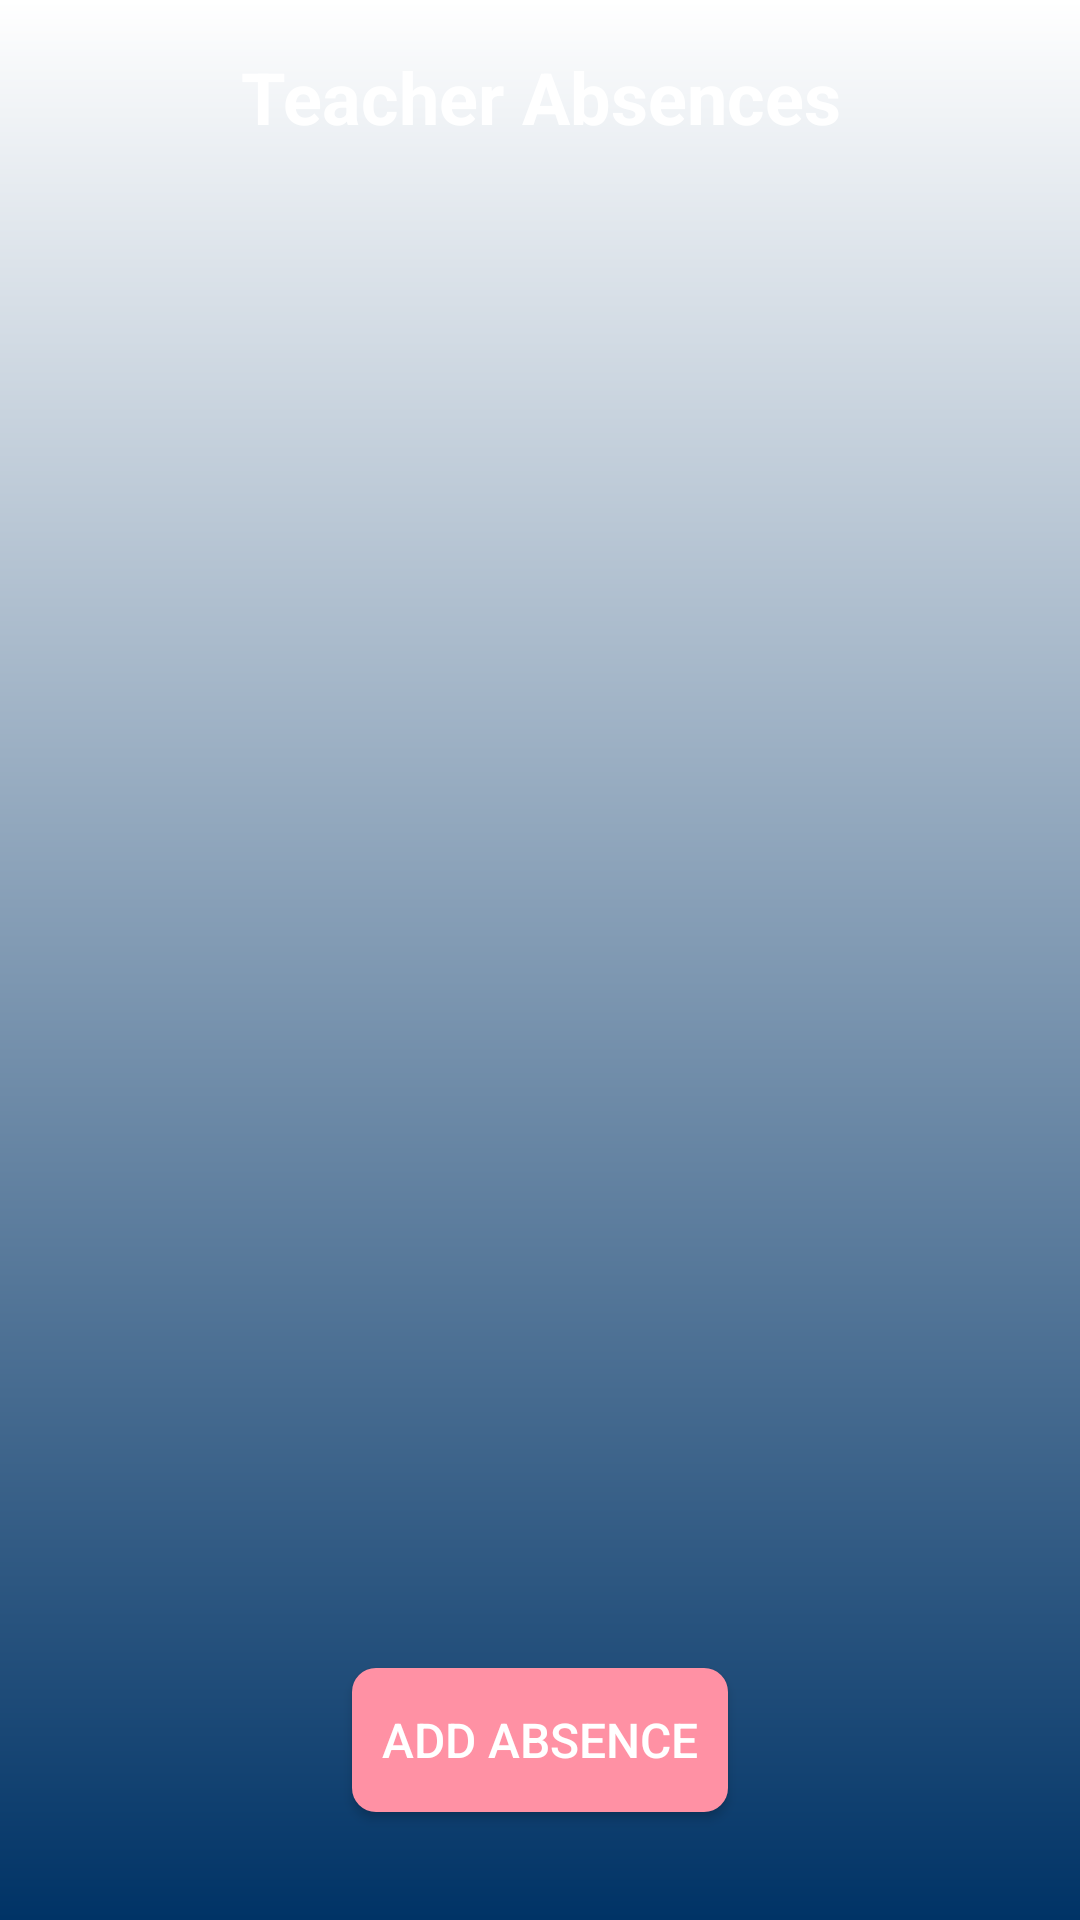

Layout XML and referenced resources for this Android screen:
<!-- AndroidManifest.xml: application theme Theme.AbsencesEssect -->
<!-- res/layout/activity_dashboard.xml -->
<?xml version="1.0" encoding="utf-8"?>
<LinearLayout xmlns:android="http://schemas.android.com/apk/res/android"
    android:layout_width="match_parent"
    android:layout_height="match_parent"
    android:orientation="vertical"
    android:padding="16dp"
    android:background="@drawable/gradient_background"
    android:gravity="center">

    
    <TextView
        android:id="@+id/header_title"
        android:layout_width="wrap_content"
        android:layout_height="wrap_content"
        android:text="Teacher Absences"
        android:textSize="24sp"
        android:textColor="#FFFFFF"
        android:layout_marginBottom="20dp"
        android:fontFamily="sans-serif"
        android:gravity="center"
        android:textStyle="bold" />

    
    <androidx.recyclerview.widget.RecyclerView
        android:id="@+id/recyclerView"
        android:layout_width="match_parent"
        android:layout_height="0dp"
        android:layout_weight="1"
        android:paddingTop="10dp"
        android:layout_marginBottom="20dp"/>

    
    <Button
        android:id="@+id/addAbsenceButton"
        android:layout_width="wrap_content"
        android:layout_height="wrap_content"
        android:text="Add Absence"
        android:textColor="#FFFFFF"
        android:background="@drawable/button_background"
        android:layout_gravity="center"
        android:textSize="16sp"
        android:padding="10dp"
        android:layout_marginBottom="20dp"
        android:fontFamily="sans-serif-medium" />

</LinearLayout>
<!-- resources referenced by this layout -->
<resources>
  <!-- drawable button_background (drawable) -->
  <?xml version="1.0" encoding="utf-8"?>
  <shape xmlns:android="http://schemas.android.com/apk/res/android">
      <solid android:color="#FF91A4" /> 
      <corners android:radius="8dp"/>
  </shape>
  <!-- drawable gradient_background (drawable) -->
  <?xml version="1.0" encoding="utf-8"?>
  <shape xmlns:android="http://schemas.android.com/apk/res/android">
      <gradient
          android:angle="90"
          android:startColor="#003366"
      android:endColor="#FFFFFF"
      android:type="linear" />
  </shape>
  <style name="Theme.AbsencesEssect" parent="Base.Theme.AbsencesEssect" />
  <style name="Base.Theme.AbsencesEssect" parent="Theme.Material3.DayNight.NoActionBar">
          
          
      </style>
</resources>
